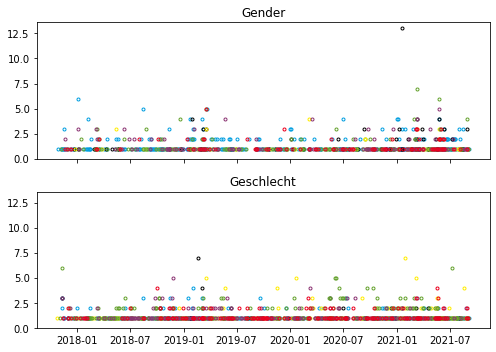

The file beside this chart, header and first rows:
, AFD, CDUCSU, FDP, GRUENE, LINKE, SPD, var
2017-10-24, 0, 0, 0, 0, 0, 0, Gender
2017-10-25, 0, 0, 0, 0, 0, 0, Gender
2017-10-26, 0, 0, 0, 0, 0, 0, Gender
2017-10-27, 0, 0, 0, 0, 0, 0, Gender
2017-10-28, 1, 0, 0, 0, 0, 0, Gender
2017-10-29, 0, 0, 0, 0, 0, 0, Gender
2017-10-30, 0, 0, 0, 0, 0, 0, Gender
2017-10-31, 0, 0, 0, 0, 0, 0, Gender
2017-11-01, 0, 0, 0, 0, 0, 0, Gender
2017-11-02, 0, 0, 0, 0, 0, 0, Gender
2017-11-03, 0, 0, 0, 0, 0, 0, Gender
2017-11-04, 0, 0, 0, 0, 0, 0, Gender
2017-11-05, 0, 0, 0, 1, 0, 0, Gender
2017-11-06, 1, 0, 0, 0, 0, 0, Gender
2017-11-07, 0, 0, 0, 0, 0, 0, Gender
2017-11-08, 1, 0, 0, 0, 0, 0, Gender
2017-11-09, 1, 0, 0, 0, 0, 0, Gender
2017-11-10, 0, 0, 0, 0, 0, 0, Gender
2017-11-11, 0, 0, 0, 0, 0, 0, Gender
2017-11-12, 1, 0, 0, 0, 0, 0, Gender
2017-11-13, 0, 0, 0, 0, 0, 0, Gender
2017-11-14, 0, 0, 0, 0, 0, 0, Gender
2017-11-15, 3, 0, 0, 0, 0, 0, Gender
2017-11-16, 1, 0, 0, 0, 0, 0, Gender
2017-11-17, 1, 0, 0, 0, 0, 0, Gender
2017-11-18, 0, 0, 0, 0, 0, 0, Gender
2017-11-19, 0, 0, 0, 0, 0, 0, Gender
2017-11-20, 0, 0, 0, 0, 0, 1, Gender
2017-11-21, 0, 0, 0, 0, 2, 0, Gender
2017-11-22, 0, 0, 0, 0, 0, 0, Gender
2017-11-23, 0, 0, 0, 0, 0, 0, Gender
2017-11-24, 1, 0, 0, 0, 0, 0, Gender
2017-11-25, 0, 0, 0, 0, 0, 1, Gender
2017-11-26, 1, 0, 0, 0, 0, 0, Gender
2017-11-27, 0, 0, 0, 0, 0, 0, Gender
2017-11-28, 0, 0, 0, 0, 0, 0, Gender
2017-11-29, 0, 0, 0, 0, 0, 0, Gender
2017-11-30, 0, 0, 0, 0, 0, 0, Gender
2017-12-01, 0, 0, 0, 1, 0, 0, Gender
2017-12-02, 0, 0, 0, 0, 0, 0, Gender
2017-12-03, 0, 0, 0, 0, 0, 0, Gender
2017-12-04, 0, 0, 0, 0, 0, 0, Gender
2017-12-05, 0, 0, 0, 0, 0, 0, Gender
2017-12-06, 0, 0, 0, 0, 0, 0, Gender
2017-12-07, 0, 0, 0, 0, 1, 0, Gender
2017-12-08, 0, 0, 0, 0, 0, 0, Gender
2017-12-09, 0, 0, 0, 0, 0, 0, Gender
2017-12-10, 1, 0, 0, 0, 0, 0, Gender
2017-12-11, 0, 0, 0, 0, 0, 0, Gender
2017-12-12, 0, 0, 0, 0, 0, 1, Gender
2017-12-13, 0, 0, 0, 0, 0, 0, Gender
2017-12-14, 0, 0, 0, 0, 0, 0, Gender
2017-12-15, 0, 0, 0, 0, 0, 0, Gender
2017-12-16, 0, 0, 0, 0, 0, 0, Gender
2017-12-17, 0, 0, 0, 0, 0, 0, Gender
2017-12-18, 1, 0, 0, 0, 0, 0, Gender
2017-12-19, 0, 0, 0, 0, 0, 0, Gender
2017-12-20, 0, 1, 0, 0, 0, 0, Gender
2017-12-21, 1, 0, 0, 0, 0, 0, Gender
2017-12-22, 0, 0, 0, 0, 0, 0, Gender
... 2,766 more rows
